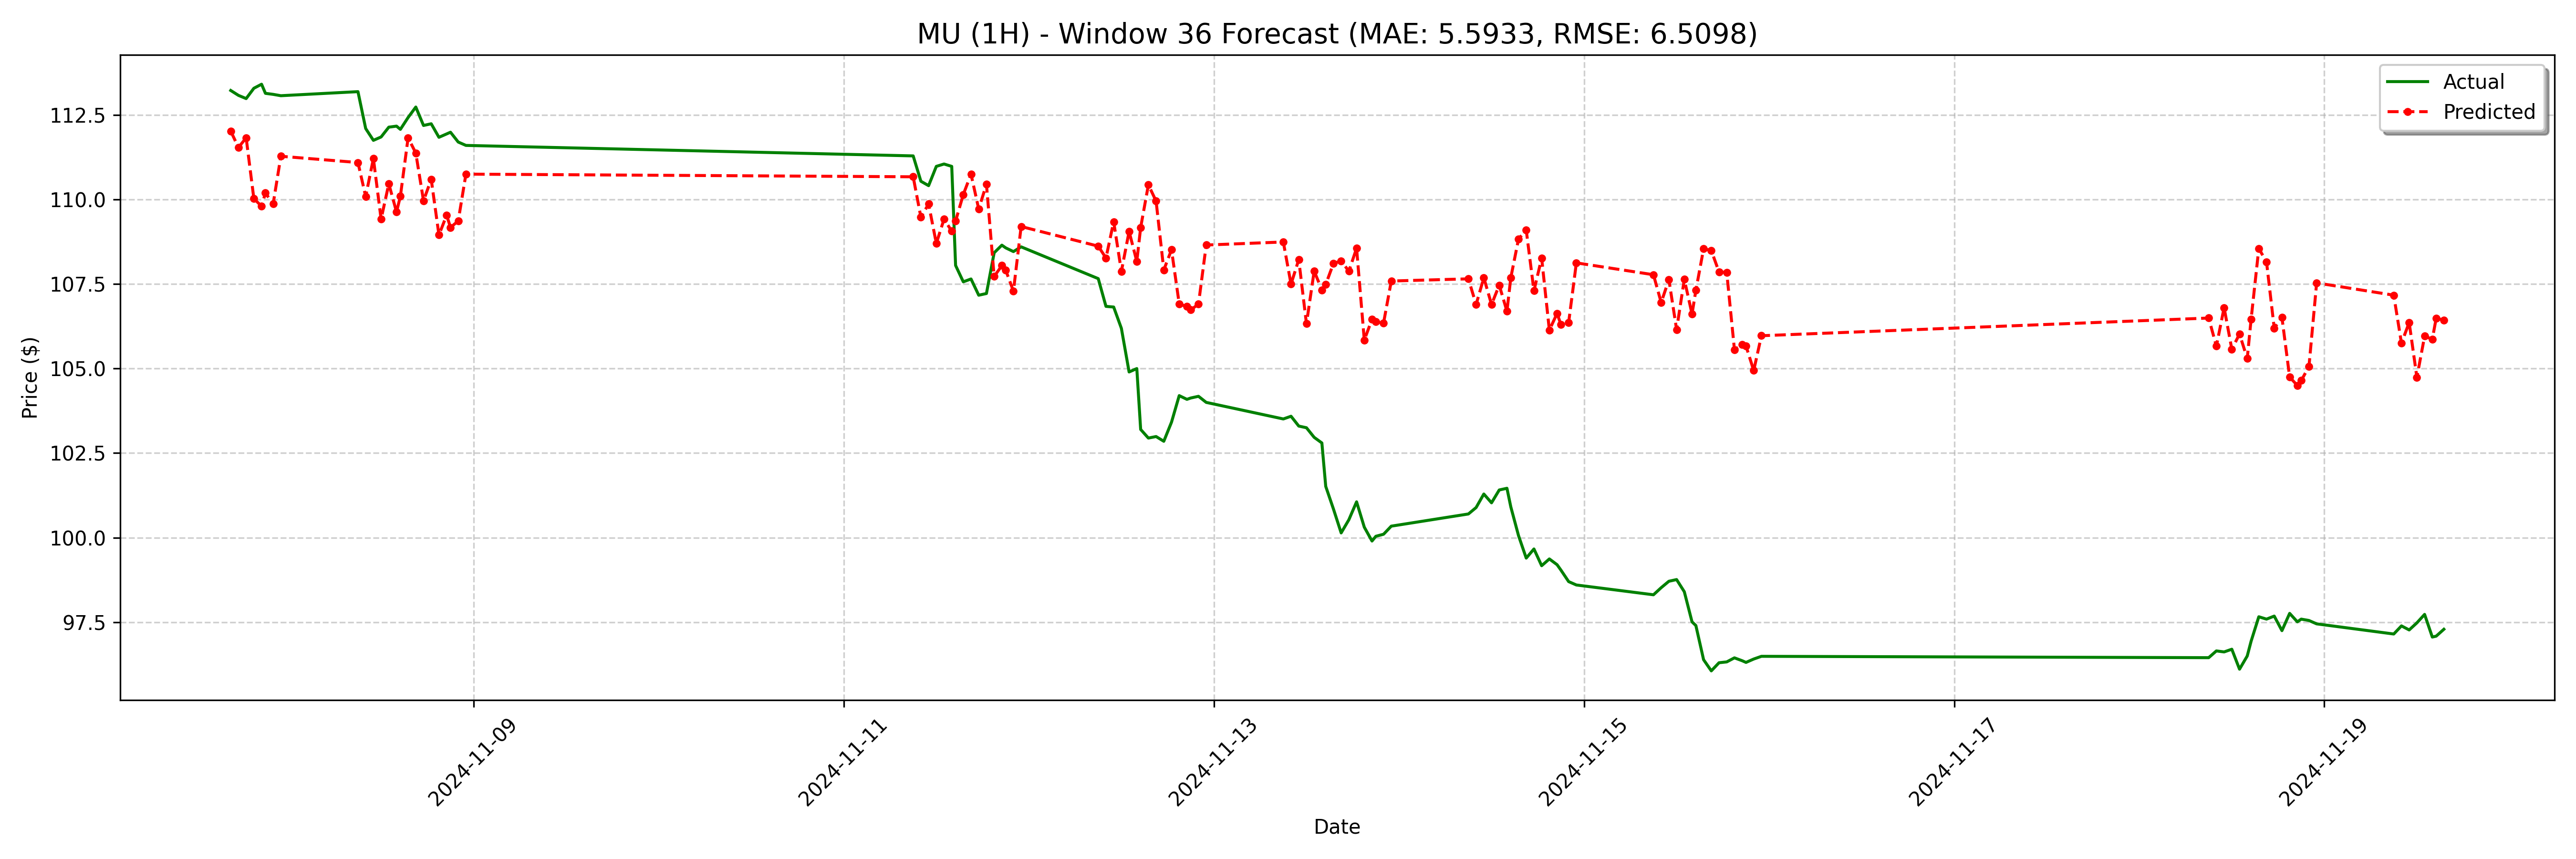

The file beside this chart, header and first rows:
date, actual, forecast
2024-11-07 16:30:00, 113.2, 112
2024-11-07 17:30:00, 113.1, 111.5
2024-11-07 18:30:00, 113, 111.8
2024-11-07 19:30:00, 113.3, 110
2024-11-07 20:30:00, 113.4, 109.8
2024-11-07 21:00:00, 113.1, 110.2
2024-11-07 22:00:00, 113.1, 109.9
2024-11-07 23:00:00, 113.1, 111.3
2024-11-08 09:00:00, 113.2, 111.1
2024-11-08 10:00:00, 112.1, 110.1
2024-11-08 11:00:00, 111.8, 111.2
2024-11-08 12:00:00, 111.8, 109.4
2024-11-08 13:00:00, 112.1, 110.5
2024-11-08 14:00:00, 112.2, 109.6
2024-11-08 14:30:00, 112.1, 110.1
2024-11-08 15:30:00, 112.4, 111.8
2024-11-08 16:30:00, 112.7, 111.4
2024-11-08 17:30:00, 112.2, 110
2024-11-08 18:30:00, 112.2, 110.6
2024-11-08 19:30:00, 111.8, 109
2024-11-08 20:30:00, 111.9, 109.5
2024-11-08 21:00:00, 112, 109.2
2024-11-08 22:00:00, 111.7, 109.4
2024-11-08 23:00:00, 111.6, 110.8
2024-11-11 09:00:00, 111.3, 110.7
2024-11-11 10:00:00, 110.5, 109.5
2024-11-11 11:00:00, 110.4, 109.9
2024-11-11 12:00:00, 111, 108.7
2024-11-11 13:00:00, 111, 109.4
2024-11-11 14:00:00, 111, 109.1
2024-11-11 14:30:00, 108.1, 109.4
2024-11-11 15:30:00, 107.6, 110.1
2024-11-11 16:30:00, 107.7, 110.7
2024-11-11 17:30:00, 107.2, 109.7
2024-11-11 18:30:00, 107.2, 110.5
2024-11-11 19:30:00, 108.4, 107.7
2024-11-11 20:30:00, 108.7, 108
2024-11-11 21:00:00, 108.6, 107.9
2024-11-11 22:00:00, 108.5, 107.3
2024-11-11 23:00:00, 108.6, 109.2
2024-11-12 09:00:00, 107.7, 108.6
2024-11-12 10:00:00, 106.8, 108.3
2024-11-12 11:00:00, 106.8, 109.3
2024-11-12 12:00:00, 106.2, 107.9
2024-11-12 13:00:00, 104.9, 109.1
2024-11-12 14:00:00, 105.0, 108.2
2024-11-12 14:30:00, 103.2, 109.2
2024-11-12 15:30:00, 102.9, 110.4
2024-11-12 16:30:00, 103, 110
2024-11-12 17:30:00, 102.8, 107.9
2024-11-12 18:30:00, 103.4, 108.5
2024-11-12 19:30:00, 104.2, 106.9
2024-11-12 20:30:00, 104.1, 106.8
2024-11-12 21:00:00, 104.1, 106.7
2024-11-12 22:00:00, 104.2, 106.9
2024-11-12 23:00:00, 104.0, 108.7
2024-11-13 09:00:00, 103.5, 108.7
2024-11-13 10:00:00, 103.6, 107.5
2024-11-13 11:00:00, 103.3, 108.2
2024-11-13 12:00:00, 103.2, 106.3
... 68 more rows
